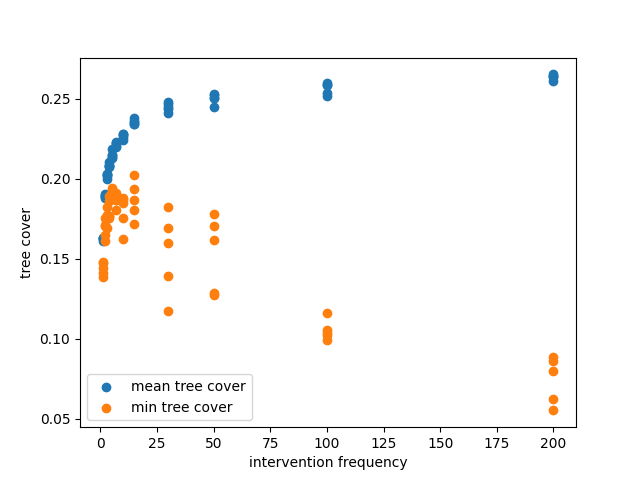

The table this chart was drawn from, first rows:
intervention_every, mean_tree_cover, min_tree_cover
1, 0.1633, 0.148
1, 0.1629, 0.1472
1, 0.1632, 0.1389
1, 0.1624, 0.1413
1, 0.1611, 0.1445
2, 0.1885, 0.1753
2, 0.1891, 0.1714
2, 0.1899, 0.1704
2, 0.1881, 0.1651
2, 0.1903, 0.1613
3, 0.2026, 0.1776
3, 0.2033, 0.1822
3, 0.203, 0.1693
3, 0.1999, 0.1764
3, 0.2016, 0.1765
4, 0.2087, 0.1753
4, 0.2076, 0.1765
4, 0.2104, 0.1892
4, 0.2079, 0.1769
4, 0.2079, 0.1862
5, 0.2135, 0.1917
5, 0.2151, 0.1941
5, 0.2152, 0.1891
5, 0.2133, 0.1893
5, 0.2189, 0.1931
7, 0.2222, 0.1893
7, 0.2207, 0.1911
7, 0.2227, 0.1867
7, 0.2232, 0.1867
7, 0.22, 0.1807
10, 0.2281, 0.1868
10, 0.2282, 0.1626
10, 0.2264, 0.1883
10, 0.2272, 0.1753
10, 0.224, 0.185
15, 0.2354, 0.2024
15, 0.2344, 0.1806
15, 0.2381, 0.1937
15, 0.2342, 0.1719
15, 0.2362, 0.1867
30, 0.2482, 0.1177
30, 0.2439, 0.1395
30, 0.2449, 0.1691
30, 0.2465, 0.1826
30, 0.2409, 0.1599
50, 0.2451, 0.1706
50, 0.2533, 0.1619
50, 0.2507, 0.1777
50, 0.2525, 0.1272
50, 0.2504, 0.1289
100, 0.2537, 0.1039
100, 0.2519, 0.1164
100, 0.26, 0.1057
100, 0.2587, 0.09908
100, 0.2589, 0.1025
200, 0.2643, 0.08633
200, 0.264, 0.06242
200, 0.2653, 0.07983
200, 0.2613, 0.05525
200, 0.2642, 0.08842
